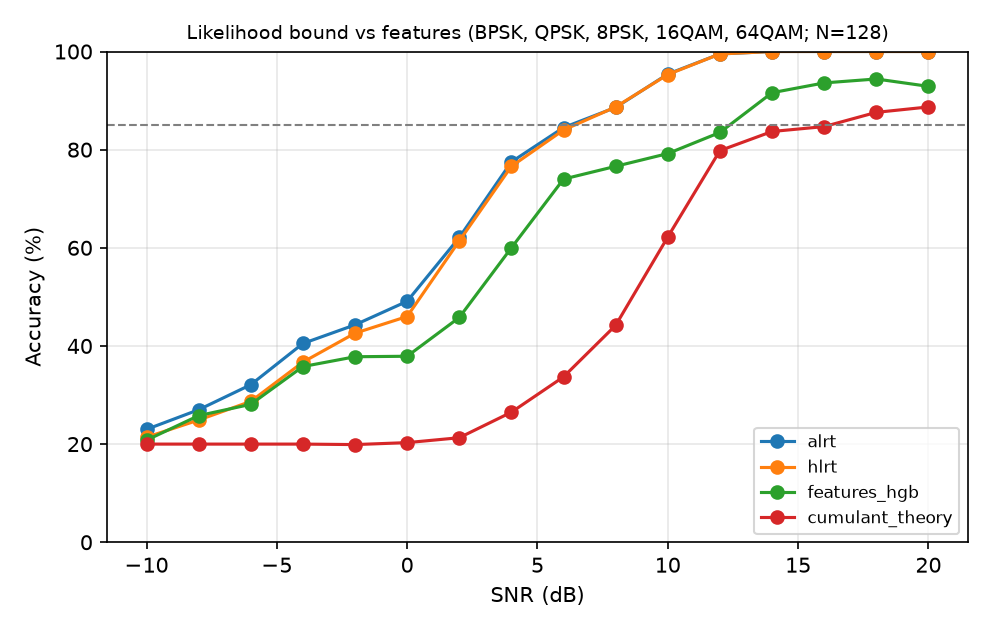

Data behind this chart, as committed beside it:
snr_db, alrt, hlrt, features_hgb, cumulant_theory
-10, 0.2300, 0.2140, 0.2080, 0.2000
-8, 0.2700, 0.2490, 0.2580, 0.2000
-6, 0.3210, 0.2870, 0.2810, 0.2000
-4, 0.4050, 0.3670, 0.3580, 0.2000
-2, 0.4430, 0.4260, 0.3780, 0.1990
0, 0.4910, 0.4600, 0.3790, 0.2030
2, 0.6210, 0.6140, 0.4580, 0.2130
4, 0.7750, 0.7660, 0.6000, 0.2650
6, 0.8450, 0.8400, 0.7400, 0.3370
8, 0.8860, 0.8870, 0.7660, 0.4420
10, 0.9540, 0.9530, 0.7920, 0.6220
12, 0.9950, 0.9950, 0.8350, 0.7980
14, 1, 1, 0.9160, 0.8370
16, 1, 1, 0.9360, 0.8470
18, 1, 1, 0.9440, 0.8760
20, 1, 1, 0.9290, 0.8870
